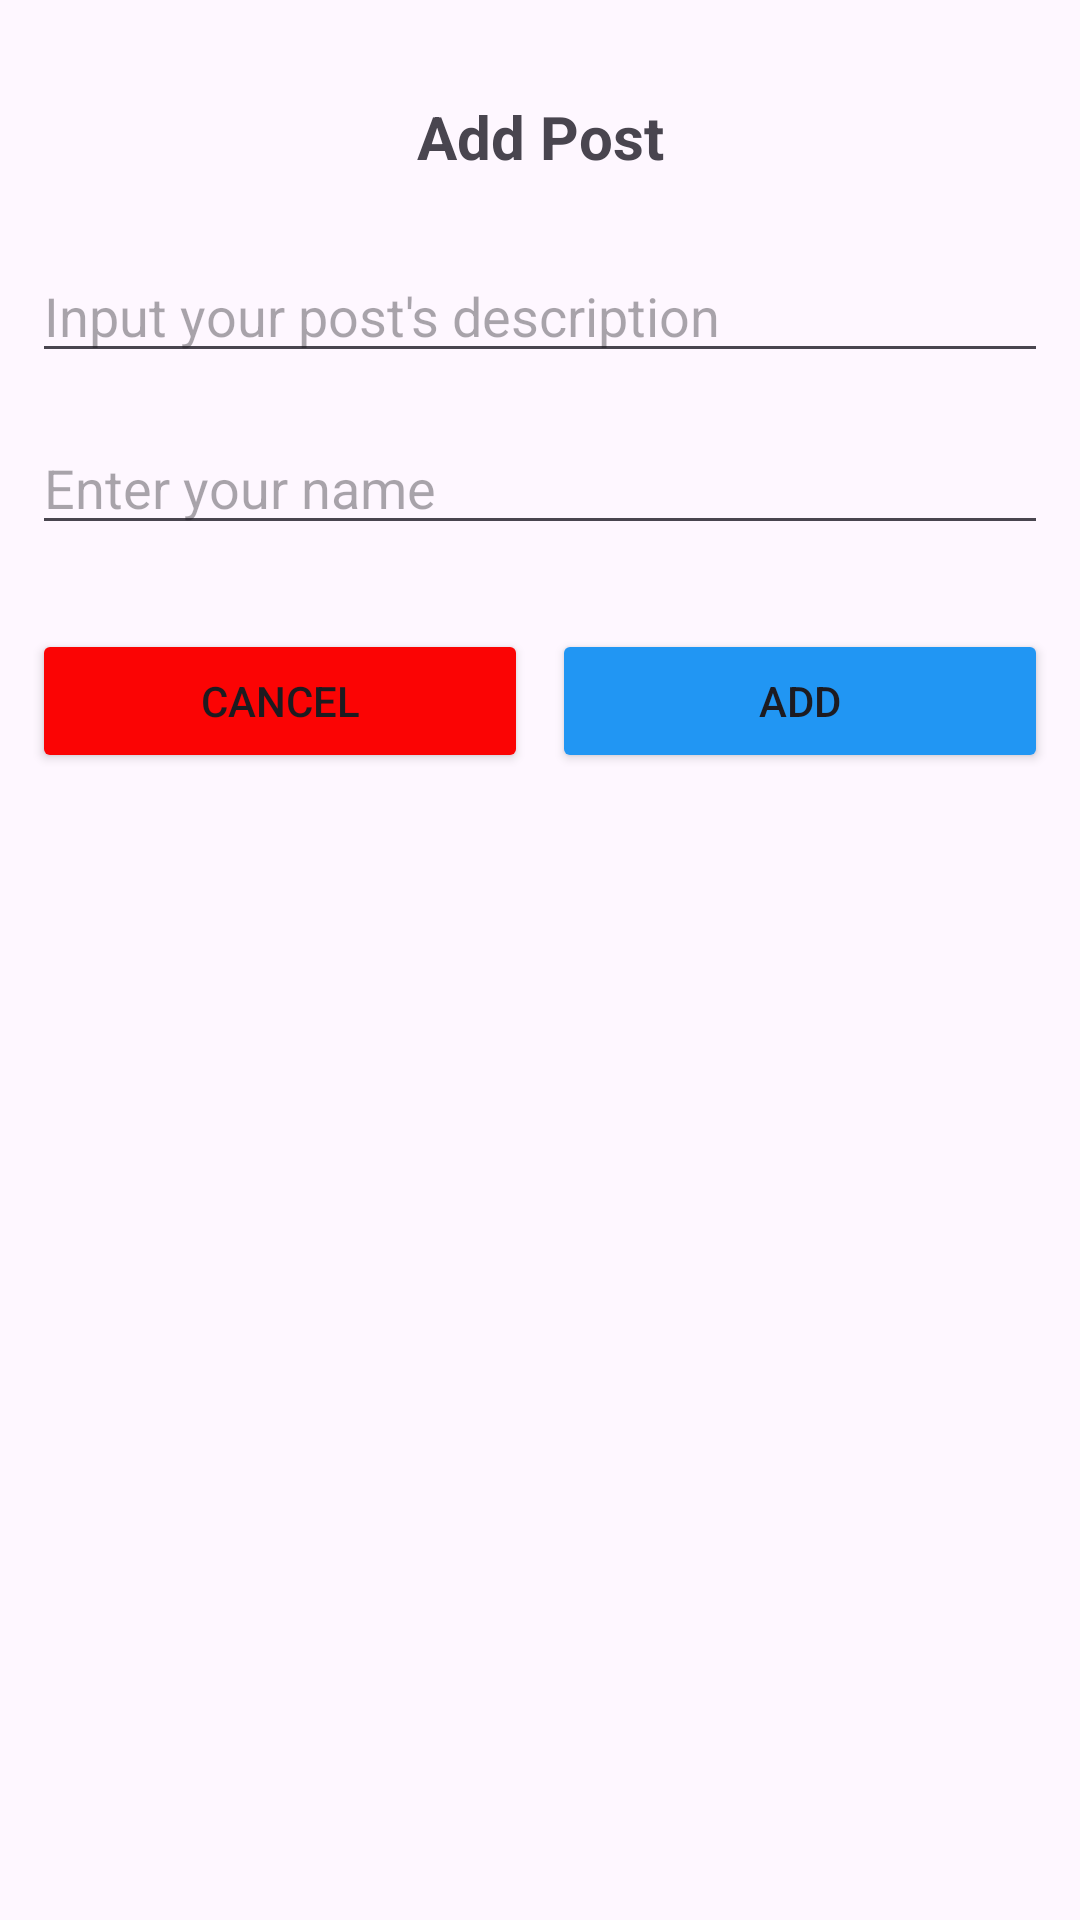

Write the Android layout XML for this screen, with the resource values it uses.
<!-- AndroidManifest.xml: application theme Theme.ApplicationMydog -->
<!-- res/layout/add_dog_scrolling_fragment.xml -->
<?xml version="1.0" encoding="utf-8"?>
<androidx.core.widget.NestedScrollView xmlns:android="http://schemas.android.com/apk/res/android"
    xmlns:app="http://schemas.android.com/apk/res-auto"
    xmlns:tools="http://schemas.android.com/tools"
    android:layout_width="match_parent"
    android:layout_height="match_parent"
    tools:context=".add.AddDogScrollingFragment">

    <androidx.constraintlayout.widget.ConstraintLayout
        android:layout_width="match_parent"
        android:layout_height="wrap_content"
        android:minHeight="360dp">

        <androidx.constraintlayout.widget.Guideline
            android:id="@+id/guideline7"
            android:layout_width="wrap_content"
            android:layout_height="wrap_content"
            android:orientation="vertical"
            app:layout_constraintGuide_percent="0.03" />

        <androidx.constraintlayout.widget.Guideline
            android:id="@+id/guideline10"
            android:layout_width="wrap_content"
            android:layout_height="wrap_content"
            android:orientation="vertical"
            app:layout_constraintGuide_percent="0.97" />

        <EditText
            android:id="@+id/postDescriptionEditText"
            android:layout_width="0dp"
            android:layout_height="wrap_content"
            android:layout_marginTop="24dp"
            android:ems="10"
            android:hint="Input your post's description"
            android:inputType="text"
            app:layout_constraintEnd_toStartOf="@+id/guideline10"
            app:layout_constraintStart_toStartOf="@+id/guideline7"
            app:layout_constraintTop_toBottomOf="@+id/textView43" />

        <EditText
            android:id="@+id/postedByEditText"
            android:layout_width="0dp"
            android:layout_height="wrap_content"
            android:layout_marginTop="16dp"
            android:ems="10"
            android:hint="Enter your name"
            android:inputType="text"
            app:layout_constraintEnd_toStartOf="@+id/guideline10"
            app:layout_constraintStart_toStartOf="@+id/guideline7"
            app:layout_constraintTop_toBottomOf="@+id/postDescriptionEditText" />

        <Button
            android:id="@+id/cancelButton"
            android:layout_width="0dp"
            android:layout_height="wrap_content"
            android:layout_marginEnd="4dp"
            android:backgroundTint="#FB0404"
            android:text="Cancel"
            app:icon="@drawable/baseline_cancel_black_18dp"
            app:iconGravity="start"
            app:layout_constraintEnd_toStartOf="@+id/addButton"
            app:layout_constraintHorizontal_bias="0.5"
            app:layout_constraintStart_toStartOf="@+id/guideline7"
            app:layout_constraintTop_toTopOf="@+id/addButton" />

        <Button
            android:id="@+id/addButton"
            android:layout_width="0dp"
            android:layout_height="wrap_content"
            android:layout_marginStart="4dp"
            android:layout_marginTop="28dp"
            android:text="Add"
            android:backgroundTint="#2196F3"
            app:icon="@drawable/baseline_check_circle_outline_black_18dp"
            app:iconGravity="start"
            app:layout_constraintEnd_toEndOf="parent"
            app:layout_constraintEnd_toStartOf="@+id/guideline10"
            app:layout_constraintHorizontal_bias="0.5"
            app:layout_constraintStart_toEndOf="@+id/cancelButton"
            app:layout_constraintTop_toBottomOf="@+id/postedByEditText" />

        <TextView
            android:id="@+id/textView43"
            android:layout_width="0dp"
            android:layout_height="wrap_content"
            android:layout_marginTop="32dp"
            android:gravity="center"
            android:text="Add Post"
            android:textSize="20sp"
            android:textStyle="bold"
            app:layout_constraintEnd_toStartOf="@+id/guideline10"
            app:layout_constraintStart_toStartOf="@+id/guideline7"
            app:layout_constraintTop_toTopOf="parent" />
    </androidx.constraintlayout.widget.ConstraintLayout>
</androidx.core.widget.NestedScrollView>
<!-- resources referenced by this layout -->
<resources>
  <style name="Theme.ApplicationMydog" parent="Base.Theme.ApplicationMydog" />
  <style name="Base.Theme.ApplicationMydog" parent="Theme.Material3.DayNight.NoActionBar">
          
          
      </style>
</resources>
